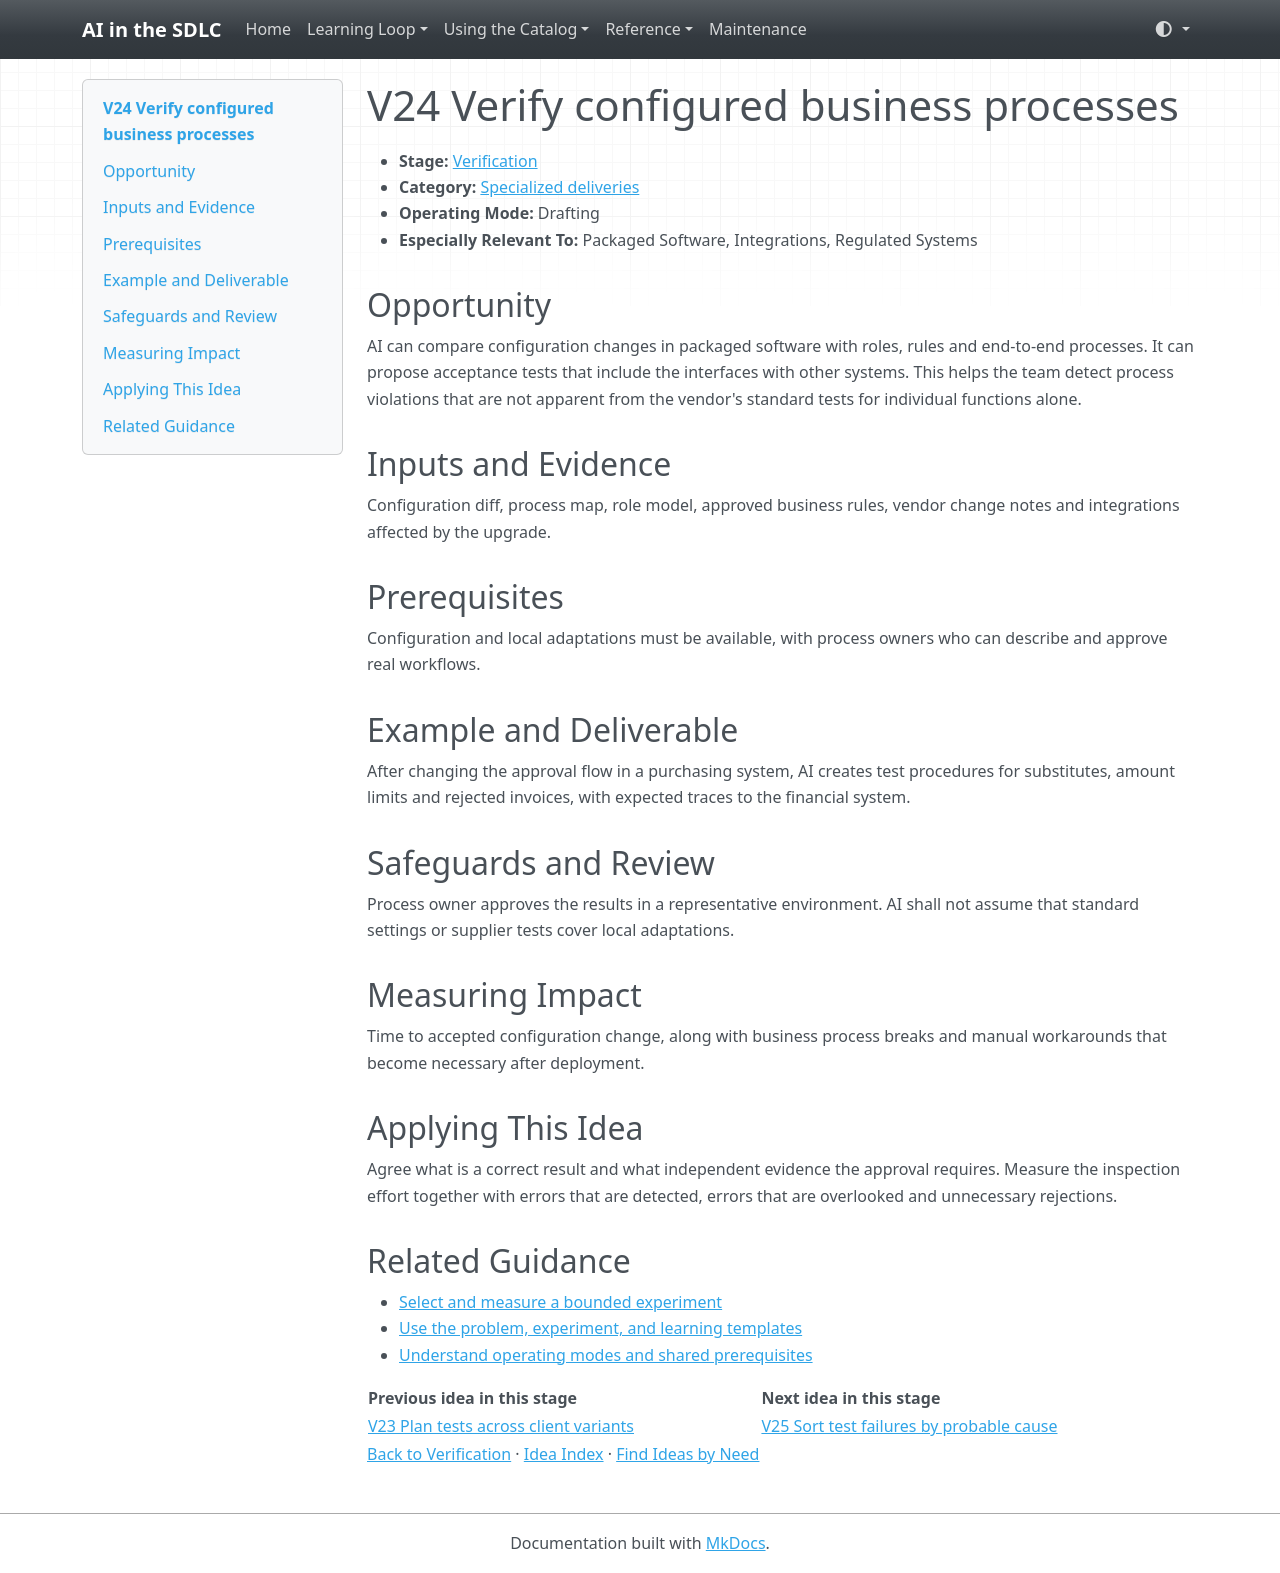

repository: grove/ai-sdlc · page: ideas/V24/index.html · generator: mkdocs

# V24 Verify configured business processes

<a id="v24"></a>

- **Stage:** [Verification](../stages/verification.md)
- **Category:** [Specialized deliveries](../stages/verification.md#v-category-3)
- **Operating Mode:** Drafting
- **Especially Relevant To:** Packaged Software, Integrations, Regulated Systems

## Opportunity

AI can compare configuration changes in packaged software with roles, rules and end-to-end processes. It can propose acceptance tests that include the interfaces with other systems. This helps the team detect process violations that are not apparent from the vendor's standard tests for individual functions alone.

## Inputs and Evidence

Configuration diff, process map, role model, approved business rules, vendor change notes and integrations affected by the upgrade.

## Prerequisites

Configuration and local adaptations must be available, with process owners who can describe and approve real workflows.

## Example and Deliverable

After changing the approval flow in a purchasing system, AI creates test procedures for substitutes, amount limits and rejected invoices, with expected traces to the financial system.

## Safeguards and Review

Process owner approves the results in a representative environment. AI shall not assume that standard settings or supplier tests cover local adaptations.

## Measuring Impact

Time to accepted configuration change, along with business process breaks and manual workarounds that become necessary after deployment.

## Applying This Idea

Agree what is a correct result and what independent evidence the approval requires. Measure the inspection effort together with errors that are detected, errors that are overlooked and unnecessary rejections.

## Related Guidance

- [Select and measure a bounded experiment](../guides/impact-measurement.md)
- [Use the problem, experiment, and learning templates](../templates.md)
- [Understand operating modes and shared prerequisites](../guides/how-to-use.md)

| Previous idea in this stage | Next idea in this stage |
| --- | --- |
| [V23 Plan tests across client variants](V23.md) | [V25 Sort test failures by probable cause](V25.md) |

[Back to Verification](../stages/verification.md) · [Idea Index](../idea-index.md) · [Find Ideas by Need](../guides/find-by-need.md)
